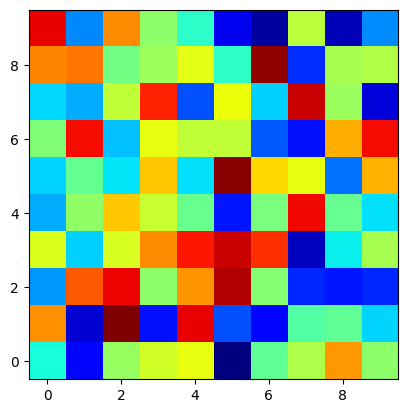

Write Python code to recreate this figure.
import numpy as np
import matplotlib.pyplot as plt

rand_mat=np.random.rand(10,10)
print(rand_mat)

plt.style.use('default')
plt.imshow(rand_mat,cmap='jet',origin='lower')

